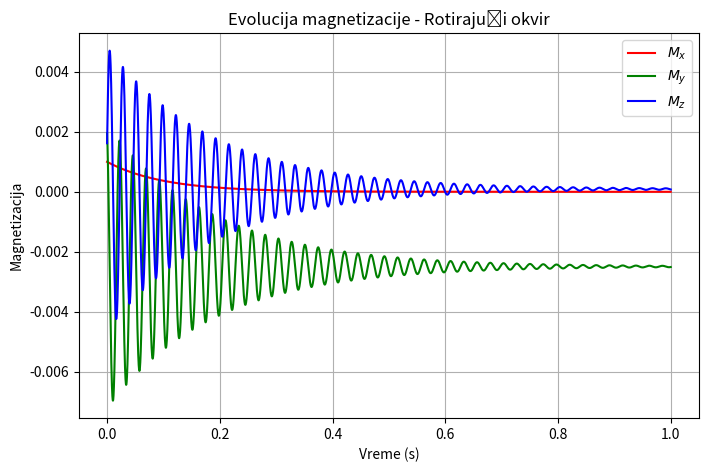

The matplotlib source for this figure:
import numpy as np
import matplotlib.pyplot as plt

gamma = 2.675e8
B1 = .000001
B0 = .0003
omega = gamma * B0
T1 = 1.5
T2 = 0.1
M0 = np.array([0.001, 0.002, 0.0015])

Bz_prime = B0 - omega / gamma
A = np.array([[-1/T2, -gamma * Bz_prime, 0],
              [gamma * Bz_prime, -1/T2, -gamma * B1],
              [0, gamma * B1, -1/T1]])

a = np.array([0, 0, 1/T1])

dt = 1e-4
t_max = 1
t_values = np.arange(0, t_max, dt)
M_values = np.zeros((len(t_values), 3))

M = M0.copy()

for i, t in enumerate(t_values):
    M_pred = M + dt * (A @ M + a)
    M = M + (dt / 2) * ((A @ M + a) + (A @ M_pred + a))
    M_values[i, :] = M

plt.figure(figsize=(8, 5))
plt.plot(t_values, M_values[:, 0], label='$M_x$', color='r')
plt.plot(t_values, M_values[:, 1], label='$M_y$', color='g')
plt.plot(t_values, M_values[:, 2], label='$M_z$', color='b')
plt.xlabel('Vreme (s)')
plt.ylabel('Magnetizacija')
plt.legend()
plt.title('Evolucija magnetizacije - Rotirajući okvir')
plt.grid()
plt.show()